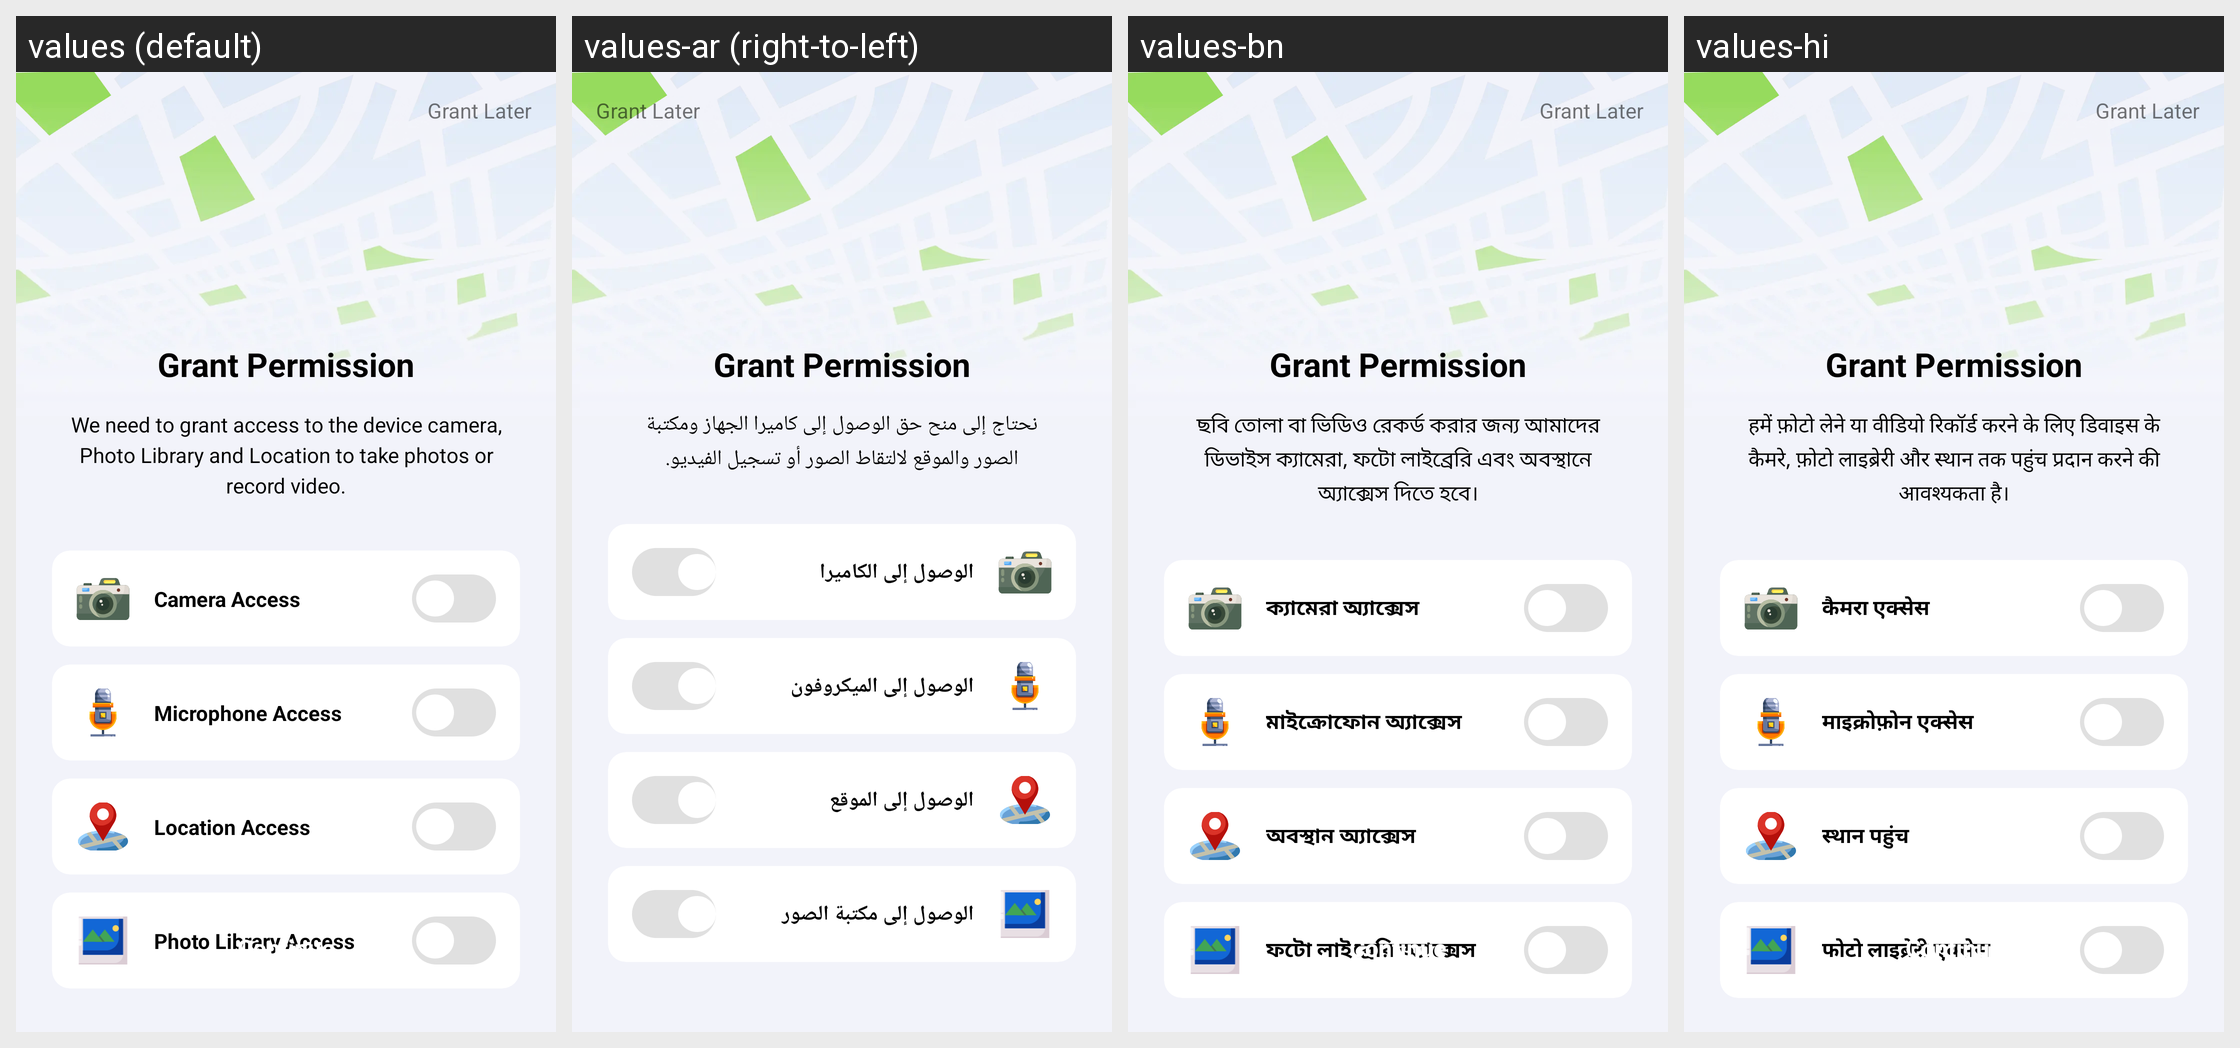

Translations of the strings shown on this Android screen, per locale in the grid:
Android screen res/layout/activity_permission.xml rendered under 4 locales, left to right: values (default), values-ar (right-to-left), values-bn, values-hi. Device: Nexus 5 (rendered at 1080×1920; each locale shown at half size, 540×960, under a caption strip naming it); theme Theme.BaseProject.
Other locales in the repository, not shown: values-de, values-es, values-fr, values-in, values-it, values-ko, values-pt, values-ru.
Strings drawn on this screen, with the default value and each locale's value (text and hints the layout hard-codes, and strings that could not be matched under every locale, appear in the picture but are not listed):

grant_permission
  values: Grant Permission
  values-ar: Grant Permission  [not translated; the default value is used]
  values-bn: Grant Permission  [not translated; the default value is used]
  values-hi: Grant Permission  [not translated; the default value is used]

permission_description
  values: We need to grant access to the device camera, Photo Library and Location to take photos or record video.
  values-ar: نحتاج إلى منح حق الوصول إلى كاميرا الجهاز ومكتبة الصور والموقع لالتقاط الصور أو تسجيل الفيديو.
  values-bn: ছবি তোলা বা ভিডিও রেকর্ড করার জন্য আমাদের ডিভাইস ক্যামেরা, ফটো লাইব্রেরি এবং অবস্থানে অ্যাক্সেস দিতে হবে।
  values-hi: हमें फ़ोटो लेने या वीडियो रिकॉर्ड करने के लिए डिवाइस के कैमरे, फ़ोटो लाइब्रेरी और स्थान तक पहुंच प्रदान करने की आवश्यकता है।

camera_access
  values: Camera Access
  values-ar: الوصول إلى الكاميرا
  values-bn: ক্যামেরা অ্যাক্সেস
  values-hi: कैमरा एक्सेस

micro_access
  values: Microphone Access
  values-ar: الوصول إلى الميكروفون
  values-bn: মাইক্রোফোন অ্যাক্সেস
  values-hi: माइक्रोफ़ोन एक्सेस

location_access
  values: Location Access
  values-ar: الوصول إلى الموقع
  values-bn: অবস্থান অ্যাক্সেস
  values-hi: स्थान पहुंच

photo_access
  values: Photo Library Access
  values-ar: الوصول إلى مكتبة الصور
  values-bn: ফটো লাইব্রেরি অ্যাক্সেস
  values-hi: फोटो लाइब्रेरी एक्सेस

Continue
  values: Continue
  values-ar: Continue  [not translated; the default value is used]
  values-bn: Continue  [not translated; the default value is used]
  values-hi: Continue  [not translated; the default value is used]
